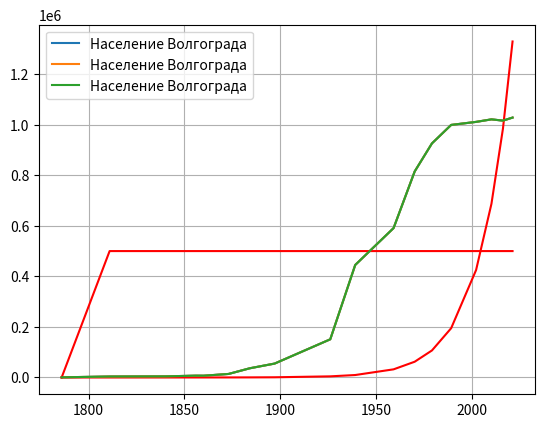

This figure's Python source:
#!/usr/bin/env python
# coding: utf-8

# In[1]:


import numpy as np
import matplotlib.pyplot as plt
get_ipython().run_line_magic('matplotlib', 'inline')
data = {
    1786:627,
    1811:3800,
    1840:4400,
    1856:7200,
    1860:7027,
    1873:13932,
    1884:36308,
    1897:55000,
    1926:151000,
    1939:445000,
    1959:591000,
    1970:815000,
    1979:926000,
    1989:999000,
    2002:1011000,
    2010:1021000,
    2016:1016000,
    2021:1028000,
}
years=np.array(list(data.keys()));
people=np.array(list(data.values()));


plt.plot(years, people, label = r"Население Волгограда")
plt.grid(True)
plt.legend()
plt.show()



# In[2]:


from scipy.integrate import odeint
def dydt(y, t):
    k=0.06
    return k*y
t=years
solve=odeint(dydt,y0=1,t=t)
solve=solve.flatten()
get_ipython().run_line_magic('matplotlib', 'inline')
plt.plot(t, solve, color="red")
plt.plot(years, people, label = r"Население Волгограда")
plt.grid(True)
plt.show()


# In[29]:


def k(x):
    a = 5
    b =0.00001
    return a - b * x
def dydt2(x, t):
    return k(x) * x

t=years

solve = odeint(dydt2, y0=1, t=t)
solve = solve.flatten()

get_ipython().run_line_magic('matplotlib', 'inline')
plt.plot(t, solve, color="red")
plt.plot(years, people, label = r"Население Волгограда")
plt.grid(True)
plt.legend()
plt.show()


# In[ ]:




